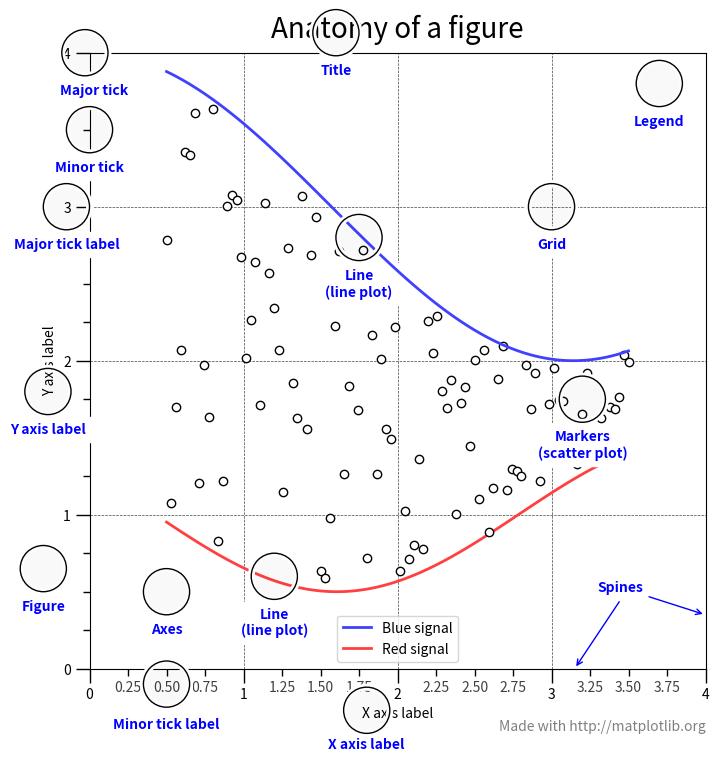

Source code (Python):
import matplotlib
import numpy as np
import matplotlib.pyplot as plt
from matplotlib.ticker import AutoMinorLocator, MultipleLocator, FuncFormatter
matplotlib.use("Agg")

np.random.seed(42)

X = np.linspace(0.5, 3.5, 100)
Y1 = 3+np.cos(X)
Y2 = 1+np.cos(1+X/0.75)/2
Y3 = np.random.uniform(Y1, Y2, len(X))

fig = plt.figure(figsize=(8, 8))
ax = fig.add_subplot(1, 1, 1, aspect=1)


def minor_tick(x, pos):
    if not x % 1.0:
        return ""
    return "%.2f" % x

ax.xaxis.set_major_locator(MultipleLocator(1.000))
ax.xaxis.set_minor_locator(AutoMinorLocator(4))
ax.yaxis.set_major_locator(MultipleLocator(1.000))
ax.yaxis.set_minor_locator(AutoMinorLocator(4))
ax.xaxis.set_minor_formatter(FuncFormatter(minor_tick))

ax.set_xlim(0, 4)
ax.set_ylim(0, 4)

ax.tick_params(which='major', width=1.0)
ax.tick_params(which='major', length=10)
ax.tick_params(which='minor', width=1.0, labelsize=10)
ax.tick_params(which='minor', length=5, labelsize=10, labelcolor='0.25')

ax.grid(linestyle="--", linewidth=0.5, color='.25', zorder=-10)

ax.plot(X, Y1, c=(0.25, 0.25, 1.00), lw=2, label="Blue signal", zorder=10)
ax.plot(X, Y2, c=(1.00, 0.25, 0.25), lw=2, label="Red signal")
ax.plot(X, Y3, linewidth=0,
        marker='o', markerfacecolor='w', markeredgecolor='k')

ax.set_title("Anatomy of a figure", fontsize=20, verticalalignment='bottom')
ax.set_xlabel("X axis label")
ax.set_ylabel("Y axis label")

ax.legend()


def circle(x, y, radius=0.15):
    from matplotlib.patches import Circle
    from matplotlib.patheffects import withStroke
    circle = Circle((x, y), radius, clip_on=False, zorder=10, linewidth=1,
                    edgecolor='black', facecolor=(0, 0, 0, .0125),
                    path_effects=[withStroke(linewidth=5, foreground='w')])
    ax.add_artist(circle)


def text(x, y, text):
    ax.text(x, y, text, backgroundcolor="white",
            ha='center', va='top', weight='bold', color='blue')


# Minor tick
circle(0.50, -0.10)
text(0.50, -0.32, "Minor tick label")

# Major tick
circle(-0.03, 4.00)
text(0.03, 3.80, "Major tick")

# Minor tick
circle(0.00, 3.50)
text(0.00, 3.30, "Minor tick")

# Major tick label
circle(-0.15, 3.00)
text(-0.15, 2.80, "Major tick label")

# X Label
circle(1.80, -0.27)
text(1.80, -0.45, "X axis label")

# Y Label
circle(-0.27, 1.80)
text(-0.27, 1.6, "Y axis label")

# Title
circle(1.60, 4.13)
text(1.60, 3.93, "Title")

# Blue plot
circle(1.75, 2.80)
text(1.75, 2.60, "Line\n(line plot)")

# Red plot
circle(1.20, 0.60)
text(1.20, 0.40, "Line\n(line plot)")

# Scatter plot
circle(3.20, 1.75)
text(3.20, 1.55, "Markers\n(scatter plot)")

# Grid
circle(3.00, 3.00)
text(3.00, 2.80, "Grid")

# Legend
circle(3.70, 3.80)
text(3.70, 3.60, "Legend")

# Axes
circle(0.5, 0.5)
text(0.5, 0.3, "Axes")

# Figure
circle(-0.3, 0.65)
text(-0.3, 0.45, "Figure")

color = 'blue'
ax.annotate('Spines', xy=(4.0, 0.35), xycoords='data',
            xytext=(3.3, 0.5), textcoords='data',
            weight='bold', color=color,
            arrowprops=dict(arrowstyle='->',
                            connectionstyle="arc3",
                            color=color))

ax.annotate('', xy=(3.15, 0.0), xycoords='data',
            xytext=(3.45, 0.45), textcoords='data',
            weight='bold', color=color,
            arrowprops=dict(arrowstyle='->',
                            connectionstyle="arc3",
                            color=color))

ax.text(4.0, -0.4, "Made with http://matplotlib.org",
        fontsize=10, ha="right", color='.5')

plt.savefig("matplotlibPlot.jpg")
